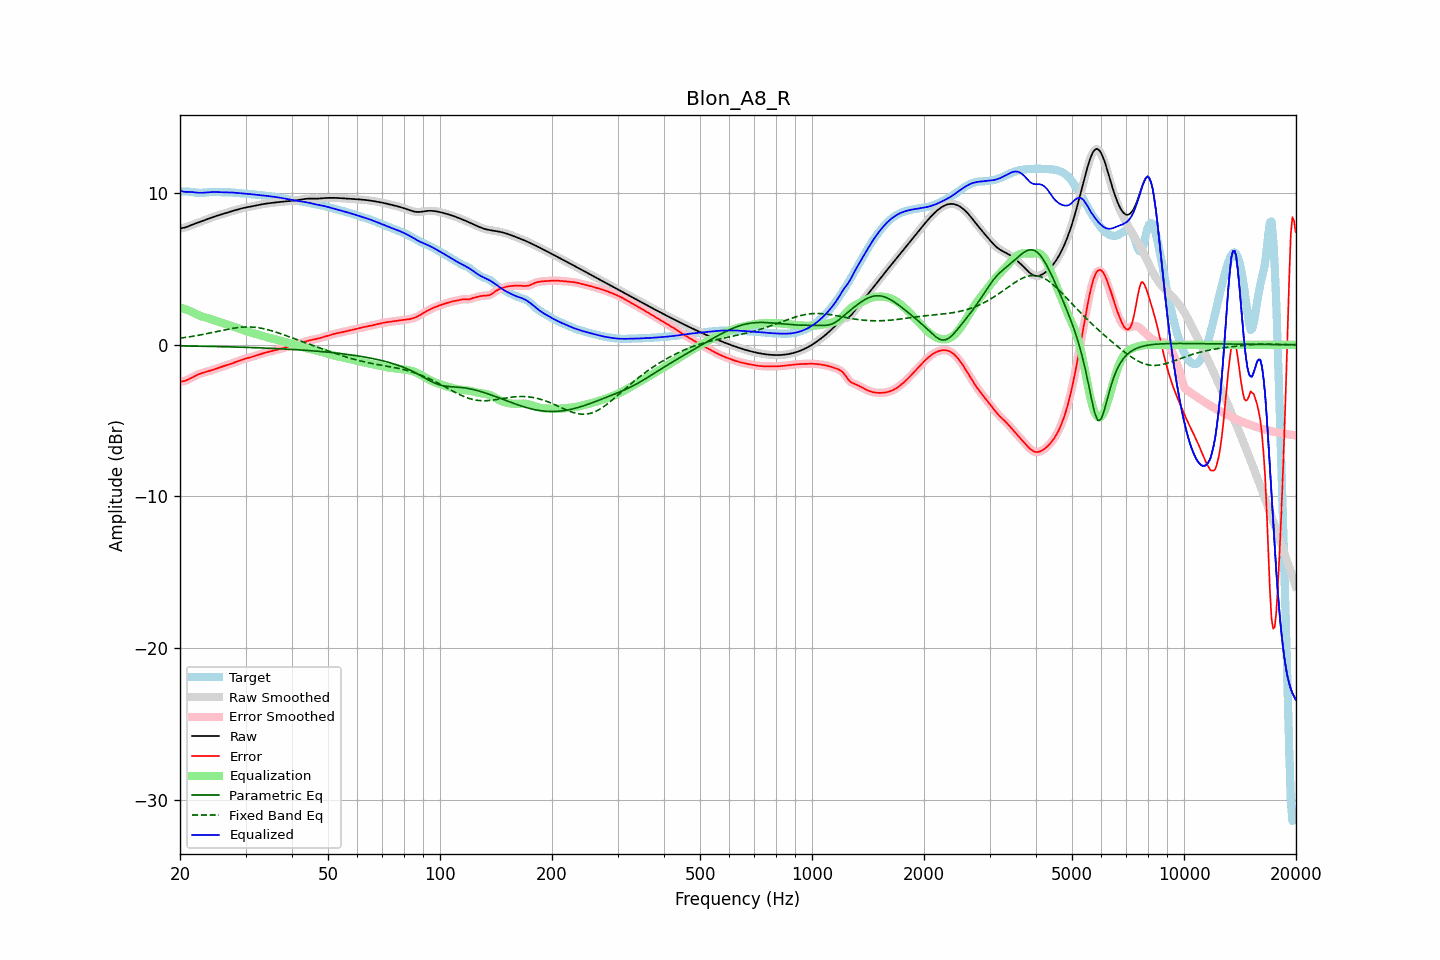

The table this chart was drawn from, first rows:
frequency, raw, error, smoothed, error_smoothed, equalization, parametric_eq, fixed_band_eq, equalized_raw, equalized_smoothed, target
20.00, 7.67, -2.44, 7.67, -2.43, 2.47, -0.08, 0.43, 10.14, 10.14, 10.11
20.20, 7.69, -2.42, 7.68, -2.43, 2.43, -0.08, 0.45, 10.12, 10.12, 10.11
20.40, 7.70, -2.40, 7.70, -2.41, 2.40, -0.08, 0.46, 10.10, 10.10, 10.11
20.61, 7.72, -2.39, 7.72, -2.38, 2.36, -0.08, 0.48, 10.08, 10.08, 10.11
20.81, 7.76, -2.34, 7.76, -2.34, 2.32, -0.08, 0.49, 10.07, 10.07, 10.10
21.02, 7.80, -2.29, 7.80, -2.30, 2.28, -0.08, 0.51, 10.07, 10.07, 10.09
21.23, 7.84, -2.24, 7.84, -2.24, 2.23, -0.09, 0.53, 10.07, 10.07, 10.08
21.44, 7.88, -2.18, 7.88, -2.18, 2.19, -0.09, 0.54, 10.07, 10.07, 10.07
21.66, 7.93, -2.13, 7.93, -2.13, 2.13, -0.09, 0.56, 10.06, 10.06, 10.05
21.87, 7.97, -2.07, 7.97, -2.07, 2.08, -0.09, 0.58, 10.04, 10.04, 10.04
22.09, 8.01, -2.02, 8.01, -2.02, 2.02, -0.09, 0.60, 10.03, 10.03, 10.02
22.31, 8.05, -1.97, 8.05, -1.97, 1.98, -0.09, 0.61, 10.02, 10.02, 10.02
22.54, 8.08, -1.93, 8.08, -1.93, 1.93, -0.10, 0.63, 10.02, 10.02, 10.01
22.76, 8.12, -1.89, 8.12, -1.89, 1.89, -0.10, 0.65, 10.01, 10.01, 10.01
22.99, 8.16, -1.85, 8.16, -1.85, 1.86, -0.10, 0.67, 10.02, 10.02, 10.02
23.22, 8.20, -1.82, 8.20, -1.82, 1.82, -0.10, 0.70, 10.02, 10.02, 10.02
23.45, 8.24, -1.79, 8.24, -1.79, 1.79, -0.10, 0.72, 10.03, 10.03, 10.03
23.69, 8.28, -1.76, 8.28, -1.76, 1.76, -0.11, 0.74, 10.04, 10.04, 10.04
23.92, 8.32, -1.73, 8.32, -1.73, 1.73, -0.11, 0.76, 10.05, 10.05, 10.05
24.16, 8.36, -1.70, 8.36, -1.70, 1.70, -0.11, 0.78, 10.06, 10.06, 10.06
24.40, 8.40, -1.67, 8.40, -1.67, 1.66, -0.11, 0.80, 10.06, 10.06, 10.07
24.65, 8.44, -1.63, 8.44, -1.63, 1.63, -0.11, 0.83, 10.07, 10.07, 10.07
24.89, 8.47, -1.60, 8.47, -1.60, 1.60, -0.12, 0.85, 10.07, 10.07, 10.07
25.14, 8.50, -1.56, 8.50, -1.56, 1.56, -0.12, 0.87, 10.06, 10.06, 10.06
25.39, 8.53, -1.52, 8.54, -1.52, 1.52, -0.12, 0.90, 10.06, 10.06, 10.06
25.65, 8.57, -1.49, 8.57, -1.49, 1.49, -0.12, 0.92, 10.06, 10.06, 10.05
25.91, 8.60, -1.45, 8.60, -1.45, 1.45, -0.13, 0.94, 10.05, 10.05, 10.05
26.16, 8.63, -1.41, 8.64, -1.41, 1.42, -0.13, 0.96, 10.05, 10.05, 10.05
26.43, 8.67, -1.38, 8.67, -1.38, 1.38, -0.13, 0.99, 10.05, 10.05, 10.05
26.69, 8.70, -1.35, 8.70, -1.35, 1.35, -0.14, 1.01, 10.05, 10.05, 10.05
26.96, 8.73, -1.31, 8.73, -1.31, 1.31, -0.14, 1.03, 10.05, 10.05, 10.05
27.23, 8.77, -1.28, 8.77, -1.28, 1.28, -0.14, 1.05, 10.04, 10.04, 10.05
27.50, 8.80, -1.24, 8.80, -1.24, 1.24, -0.14, 1.07, 10.04, 10.04, 10.04
27.77, 8.83, -1.21, 8.83, -1.21, 1.20, -0.15, 1.08, 10.03, 10.03, 10.03
28.05, 8.86, -1.16, 8.86, -1.17, 1.16, -0.15, 1.10, 10.02, 10.02, 10.02
28.33, 8.89, -1.12, 8.89, -1.12, 1.12, -0.15, 1.12, 10.01, 10.01, 10.01
28.62, 8.92, -1.08, 8.92, -1.08, 1.08, -0.16, 1.13, 10.00, 10.00, 10.00
28.90, 8.95, -1.04, 8.95, -1.04, 1.04, -0.16, 1.14, 9.99, 9.99, 9.99
29.19, 8.98, -1.00, 8.98, -1.00, 1.01, -0.16, 1.15, 9.98, 9.98, 9.98
29.48, 9.00, -0.97, 9.00, -0.97, 0.97, -0.17, 1.16, 9.98, 9.98, 9.97
29.78, 9.03, -0.94, 9.03, -0.94, 0.94, -0.17, 1.17, 9.97, 9.97, 9.96
30.08, 9.05, -0.91, 9.05, -0.91, 0.91, -0.17, 1.17, 9.96, 9.96, 9.96
30.38, 9.07, -0.88, 9.07, -0.88, 0.88, -0.18, 1.17, 9.95, 9.95, 9.95
30.68, 9.09, -0.85, 9.09, -0.85, 0.85, -0.18, 1.17, 9.94, 9.94, 9.94
30.99, 9.11, -0.82, 9.11, -0.82, 0.82, -0.18, 1.17, 9.93, 9.93, 9.93
31.30, 9.13, -0.79, 9.13, -0.79, 0.79, -0.19, 1.16, 9.91, 9.91, 9.92
31.61, 9.15, -0.76, 9.15, -0.76, 0.76, -0.19, 1.16, 9.90, 9.90, 9.91
31.93, 9.17, -0.73, 9.17, -0.72, 0.72, -0.19, 1.14, 9.89, 9.89, 9.90
32.24, 9.19, -0.69, 9.19, -0.69, 0.69, -0.20, 1.13, 9.88, 9.88, 9.88
32.57, 9.22, -0.65, 9.22, -0.65, 0.65, -0.20, 1.12, 9.87, 9.87, 9.87
32.89, 9.24, -0.62, 9.24, -0.62, 0.62, -0.21, 1.10, 9.86, 9.86, 9.85
33.22, 9.26, -0.58, 9.26, -0.58, 0.59, -0.21, 1.08, 9.85, 9.85, 9.84
33.55, 9.28, -0.55, 9.28, -0.55, 0.56, -0.22, 1.06, 9.83, 9.83, 9.83
33.89, 9.29, -0.53, 9.29, -0.53, 0.53, -0.22, 1.03, 9.82, 9.82, 9.82
34.23, 9.31, -0.50, 9.31, -0.50, 0.50, -0.22, 1.01, 9.81, 9.81, 9.81
34.57, 9.32, -0.48, 9.32, -0.48, 0.48, -0.23, 0.98, 9.80, 9.80, 9.80
34.92, 9.34, -0.45, 9.34, -0.45, 0.45, -0.23, 0.95, 9.79, 9.79, 9.79
35.27, 9.35, -0.43, 9.35, -0.43, 0.42, -0.24, 0.92, 9.77, 9.77, 9.77
35.62, 9.36, -0.40, 9.36, -0.40, 0.40, -0.24, 0.89, 9.76, 9.76, 9.76
35.97, 9.37, -0.37, 9.37, -0.37, 0.37, -0.25, 0.86, 9.74, 9.74, 9.74
... 635 more rows
